Labelled photos from "yolo_classification_data", an image-classification folder in MarinaNasser/Nebras_RandD. The possible labels are: ascending colon, cecum, descending colon, hepatic flexure, rectum, sigmoid colon, splenic flexure, transverse colon.

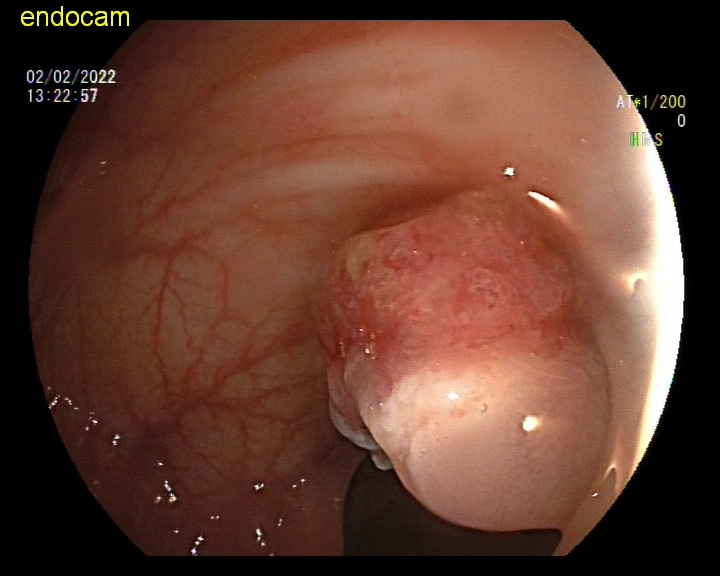
Label: descending colon

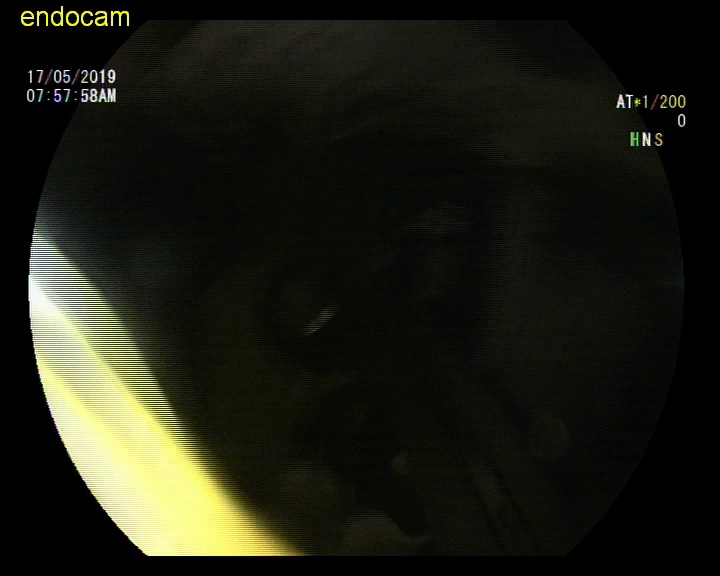
Label: rectum

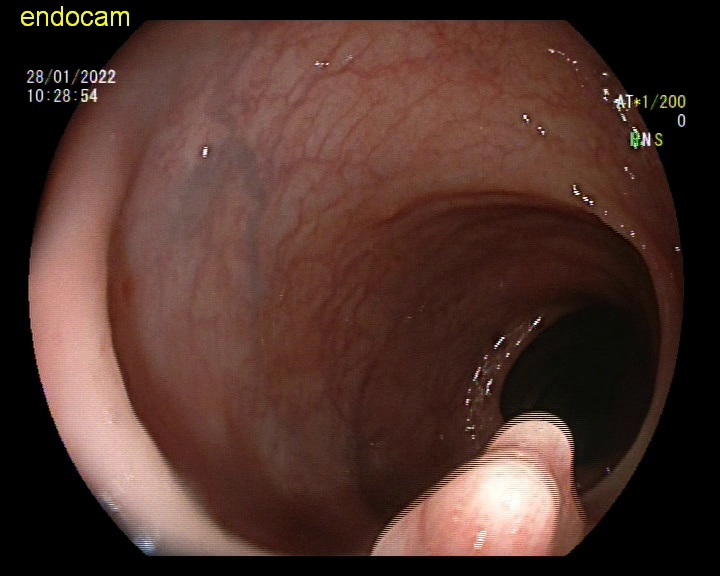
Label: sigmoid colon

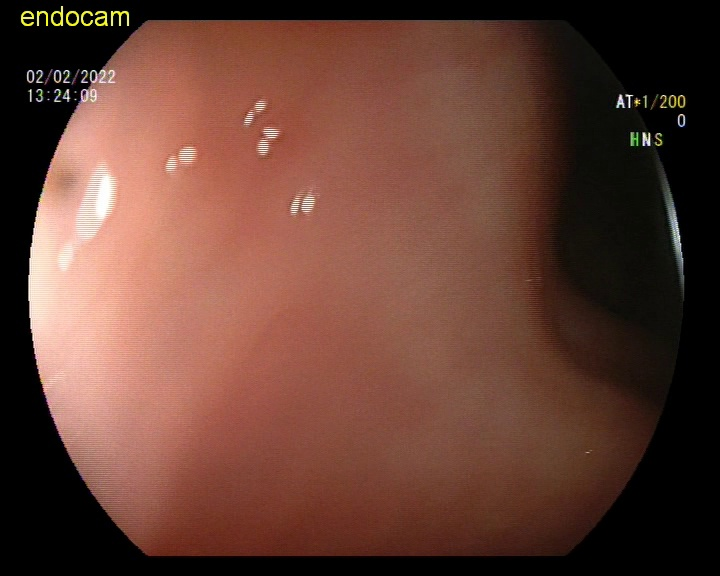
Label: descending colon

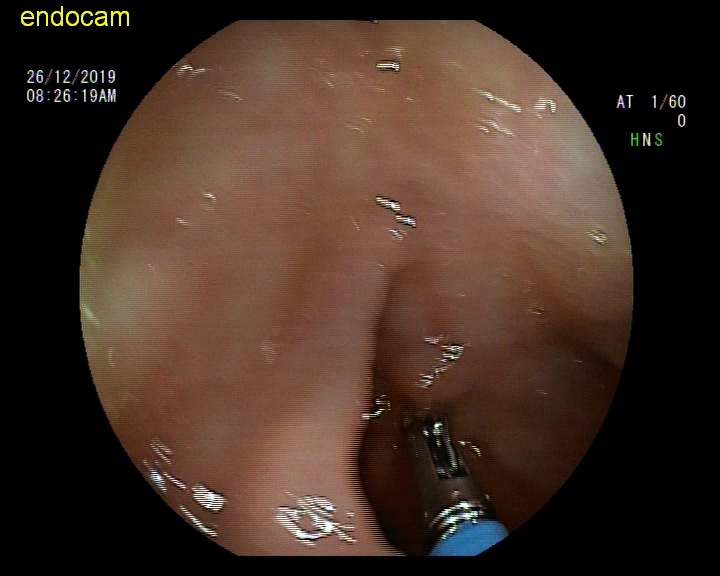
Label: hepatic flexure

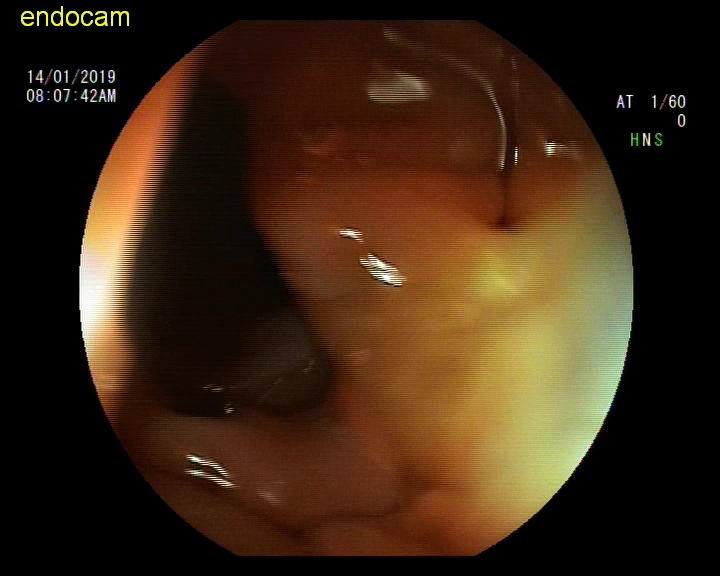
Label: ascending colon
